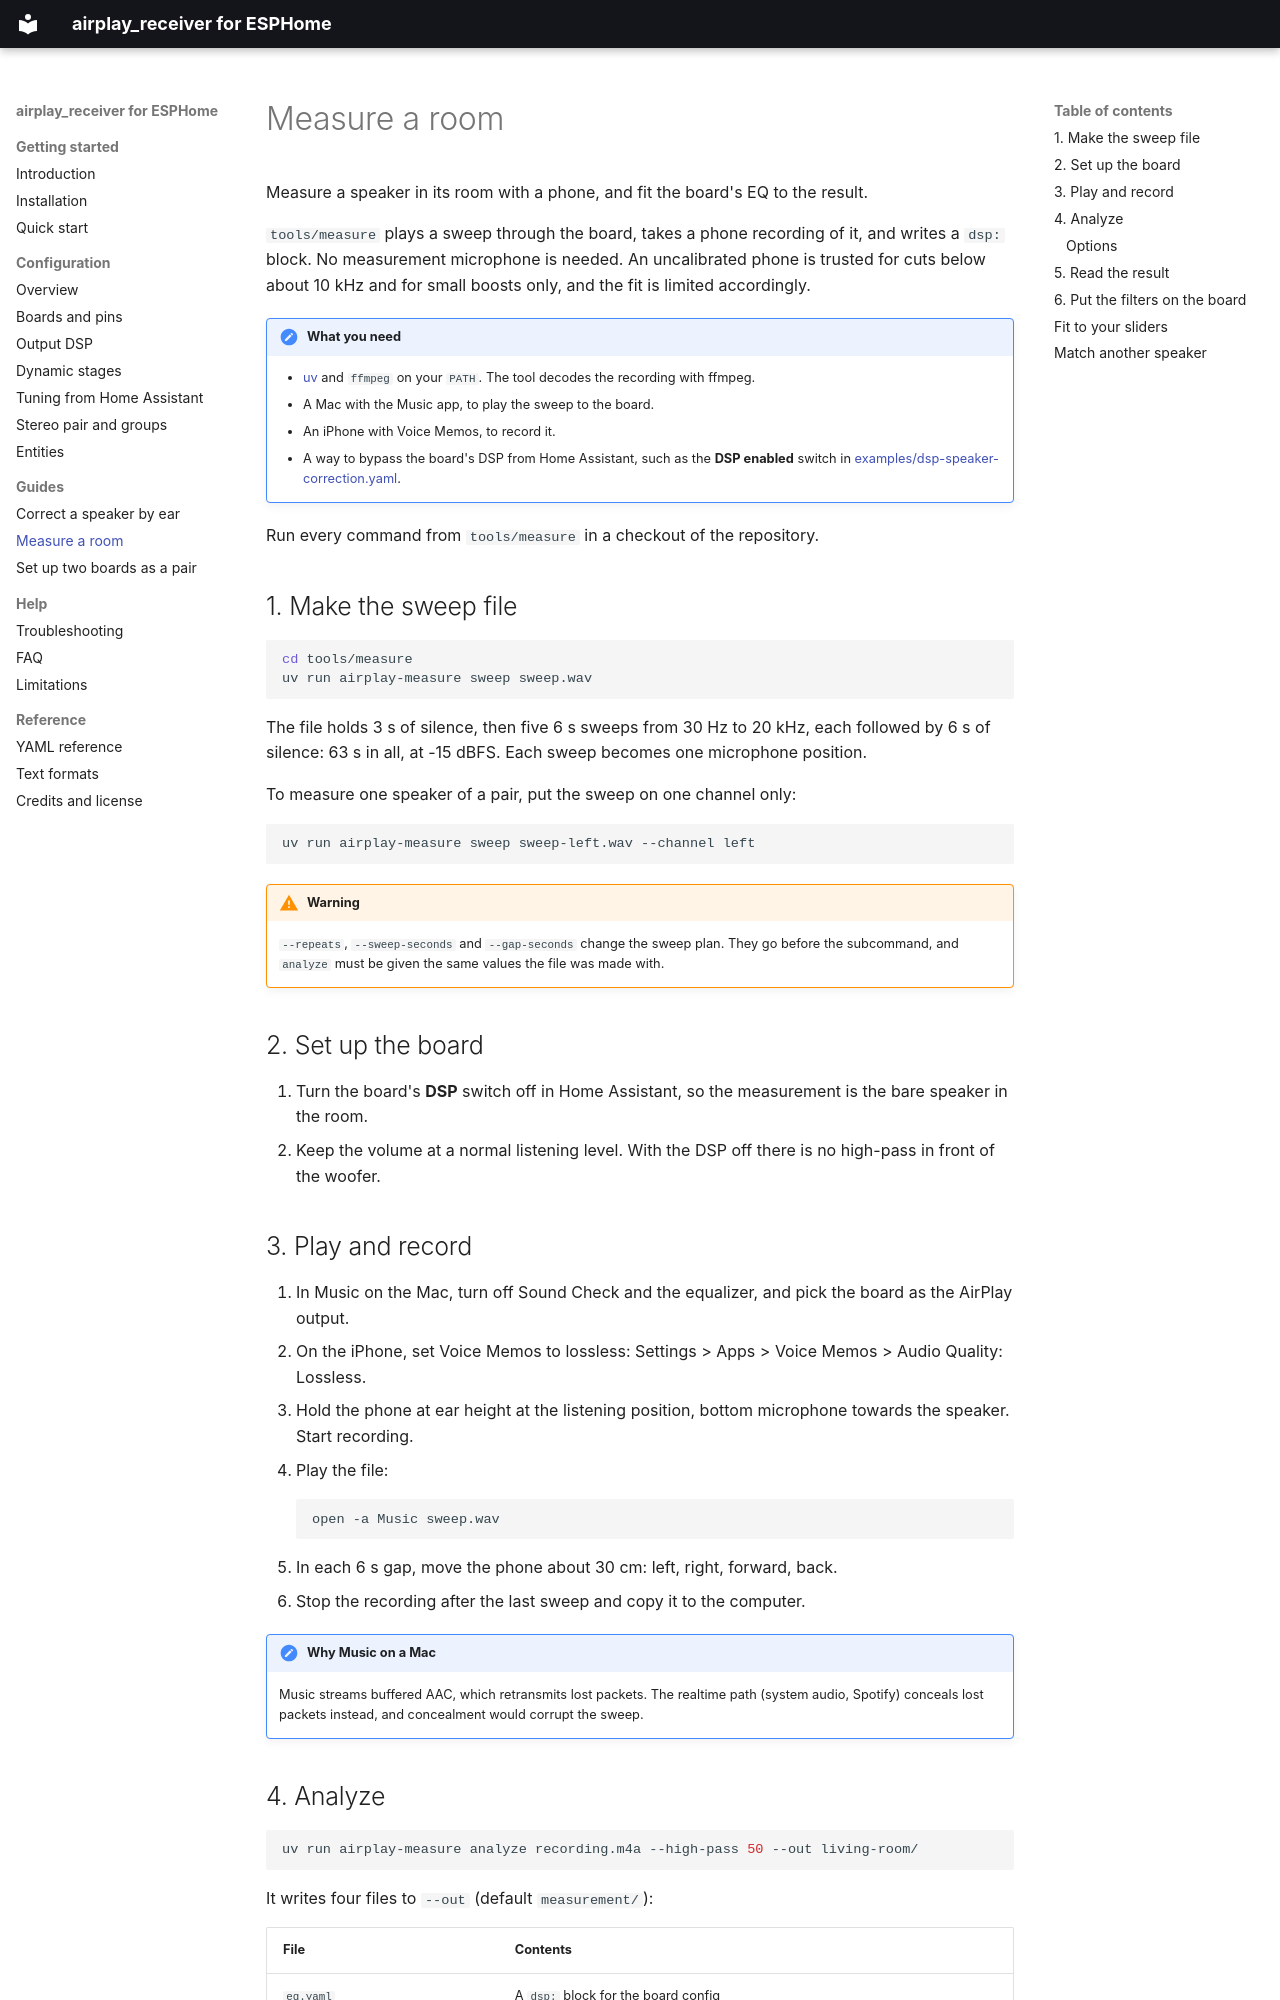

repository: henriklied/esphome-airplay2 · page: guides/room-measurement/index.html · generator: mkdocs

# Measure a room

Measure a speaker in its room with a phone, and fit the board's EQ to the result.

`tools/measure` plays a sweep through the board, takes a phone recording of it, and writes a `dsp:` block. No measurement microphone is needed. An uncalibrated phone is trusted for cuts below about 10 kHz and for small boosts only, and the fit is limited accordingly.

!!! note "What you need"

    - [uv](https://docs.astral.sh/uv/) and `ffmpeg` on your `PATH`. The tool decodes the recording with ffmpeg.
    - A Mac with the Music app, to play the sweep to the board.
    - An iPhone with Voice Memos, to record it.
    - A way to bypass the board's DSP from Home Assistant, such as the **DSP enabled** switch in [examples/dsp-speaker-correction.yaml](https://github.com/henriklied/esphome-airplay2/blob/main/examples/dsp-speaker-correction.yaml).

Run every command from `tools/measure` in a checkout of the repository.

## 1. Make the sweep file

```bash
cd tools/measure
uv run airplay-measure sweep sweep.wav
```

The file holds 3 s of silence, then five 6 s sweeps from 30 Hz to 20 kHz, each followed by 6 s of silence: 63 s in all, at -15 dBFS. Each sweep becomes one microphone position.

To measure one speaker of a pair, put the sweep on one channel only:

```bash
uv run airplay-measure sweep sweep-left.wav --channel left
```

!!! warning

    `--repeats`, `--sweep-seconds` and `--gap-seconds` change the sweep plan. They go before the subcommand, and `analyze` must be given the same values the file was made with.

## 2. Set up the board

1. Turn the board's **DSP** switch off in Home Assistant, so the measurement is the bare speaker in the room.
2. Keep the volume at a normal listening level. With the DSP off there is no high-pass in front of the woofer.

## 3. Play and record

1. In Music on the Mac, turn off Sound Check and the equalizer, and pick the board as the AirPlay output.
2. On the iPhone, set Voice Memos to lossless: Settings > Apps > Voice Memos > Audio Quality: Lossless.
3. Hold the phone at ear height at the listening position, bottom microphone towards the speaker. Start recording.
4. Play the file:

    ```bash
    open -a Music sweep.wav
    ```

5. In each 6 s gap, move the phone about 30 cm: left, right, forward, back.
6. Stop the recording after the last sweep and copy it to the computer.

!!! note "Why Music on a Mac"

    Music streams buffered AAC, which retransmits lost packets. The realtime path (system audio, Spotify) conceals lost packets instead, and concealment would corrupt the sweep.
